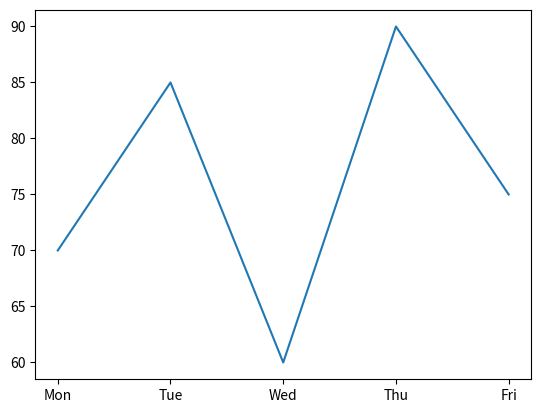
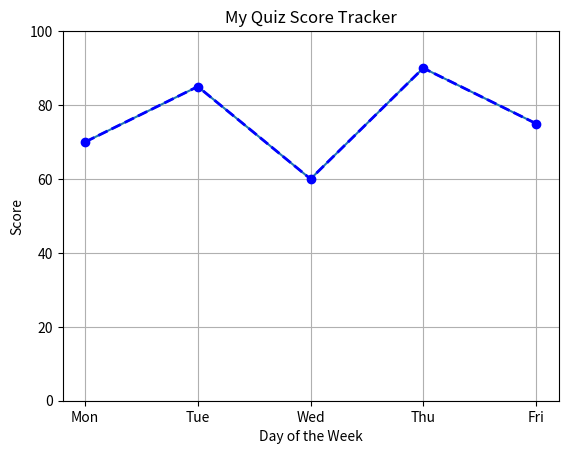
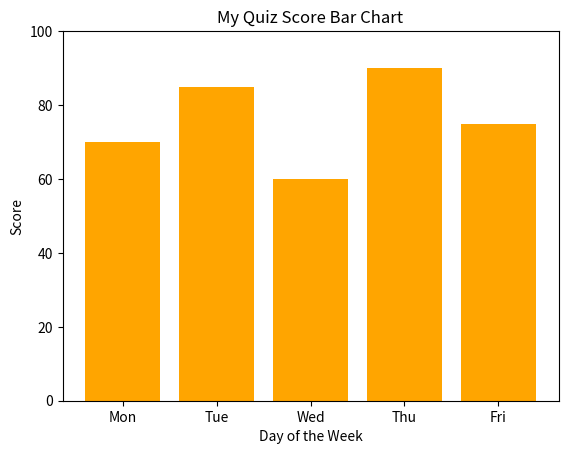

Generate these figures, in order, with matplotlib:
import matplotlib.pyplot as plt 

days = ['Mon', 'Tue', 'Wed', 'Thu', 'Fri']
scores = [70, 85, 60, 90, 75]
plt.plot(days, scores)
plt.show()


plt.plot(days, scores)
plt.title('My Quiz Score Tracker')
plt.xlabel('Day of the Week')
plt.ylabel('Score')
plt.grid(True)

plt.plot(days, scores, color='blue', marker = 'o', linestyle ='dashed', linewidth =2)
plt.title('My Quiz Score Tracker')
plt.xlabel('Day of the Week')
plt.grid(True)
plt.ylim(0, 100)
plt.show()

plt.bar(days, scores, color='orange')
plt.title('My Quiz Score Bar Chart')
plt.xlabel('Day of the Week')
plt.ylabel('Score')
plt.ylim(0, 100)
plt.show()
